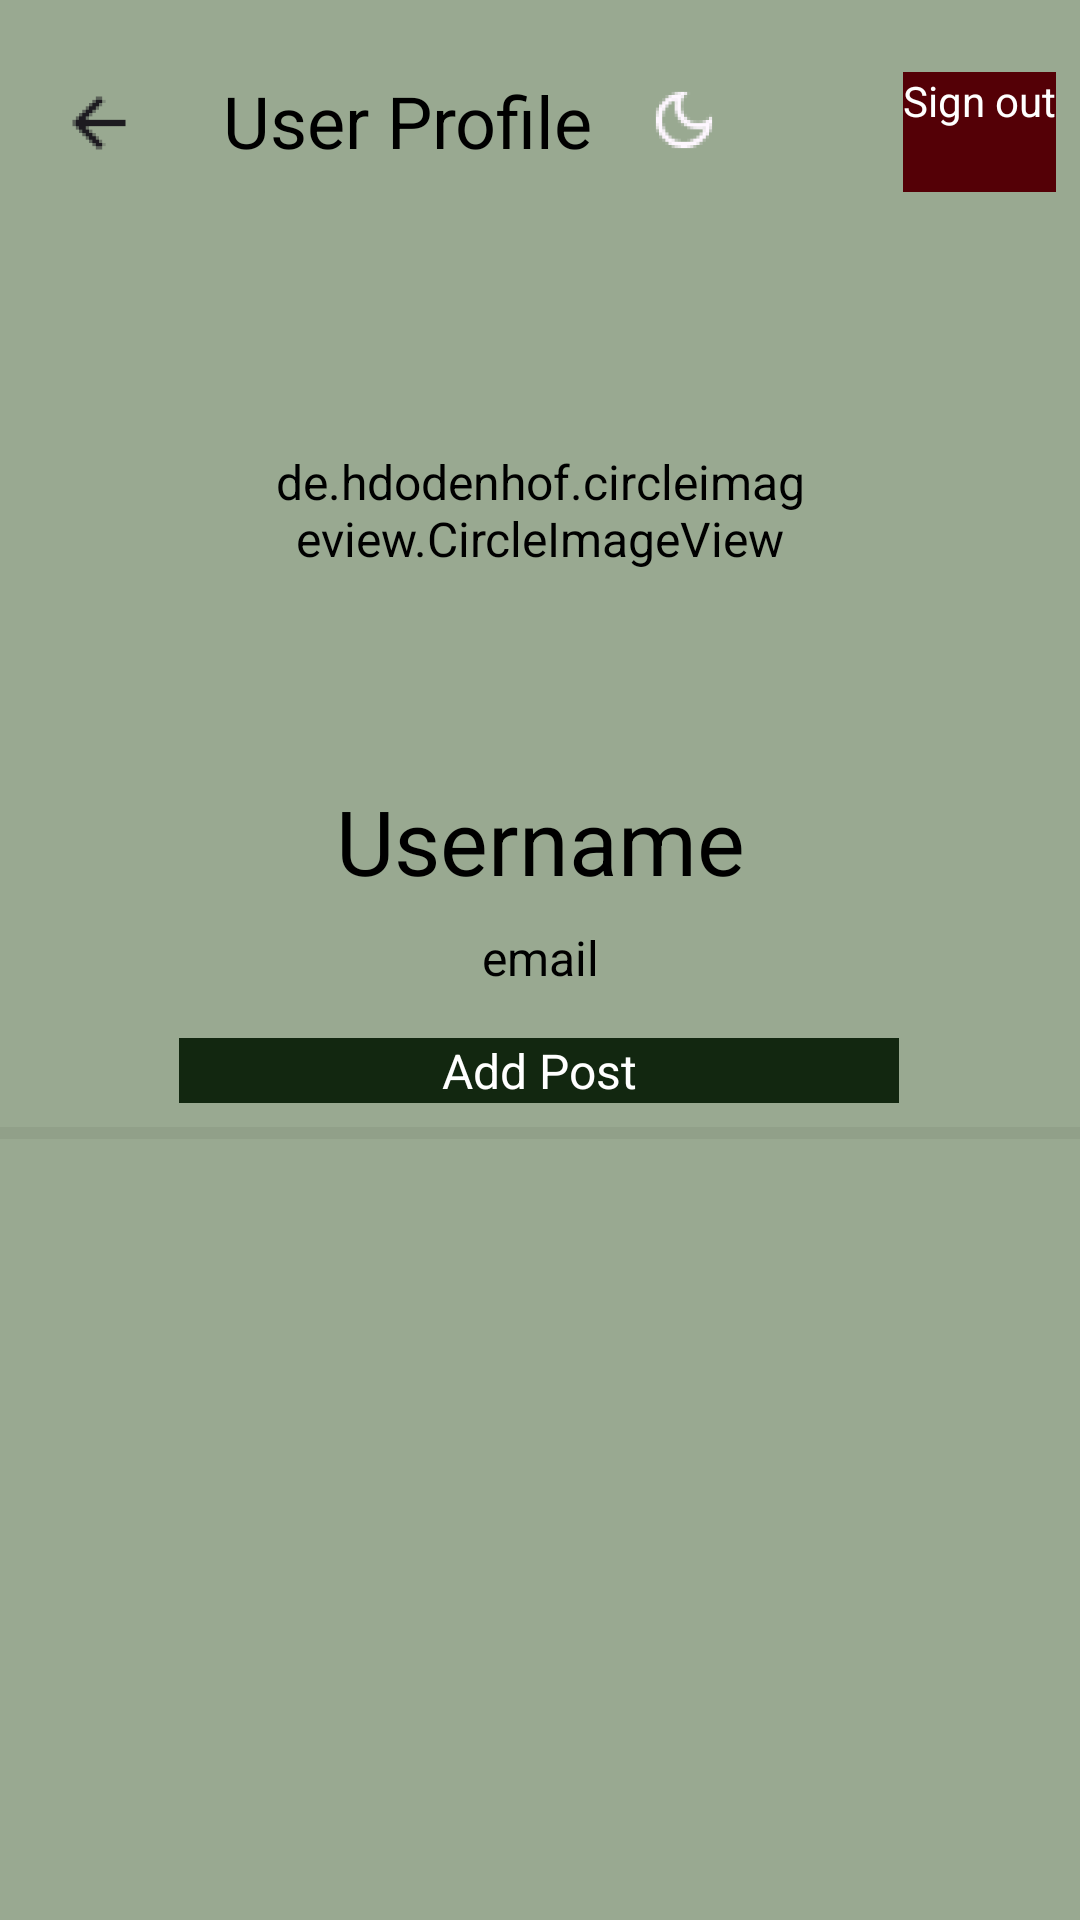

This screen was rendered from an Android layout file. Write that file and the resources it references.
<!-- AndroidManifest.xml: application theme Theme.Books_Talk -->
<!-- res/layout/activity_user.xml -->
<?xml version="1.0" encoding="utf-8"?>
<androidx.constraintlayout.widget.ConstraintLayout xmlns:android="http://schemas.android.com/apk/res/android"
    xmlns:app="http://schemas.android.com/apk/res-auto"
    xmlns:tools="http://schemas.android.com/tools"
    android:id="@+id/main"
    android:layout_width="match_parent"
    android:layout_height="match_parent"
    tools:context=".UserActivity">

    <View
        android:id="@+id/view9"
        android:layout_width="match_parent"
        android:layout_height="4dp"
        android:layout_marginTop="8dp"
        android:alpha="0.05"
        android:background="@android:color/black"
        app:layout_constraintEnd_toEndOf="parent"
        app:layout_constraintStart_toStartOf="parent"
        app:layout_constraintTop_toBottomOf="@+id/add_btn" />

    <ImageView
        android:id="@+id/lightmode_btn"
        android:layout_width="64dp"
        android:layout_height="64dp"
        android:layout_marginTop="8dp"
        app:layout_constraintStart_toEndOf="@+id/textView2"
        app:layout_constraintTop_toTopOf="parent"
        app:srcCompat="@mipmap/light_mode_foreground" />

    <ImageView
        android:id="@+id/darkmode_btn"
        android:layout_width="64dp"
        android:layout_height="64dp"
        android:layout_marginTop="8dp"
        android:layout_marginEnd="100dp"
        android:cropToPadding="false"
        app:layout_constraintEnd_toEndOf="parent"
        app:layout_constraintTop_toTopOf="parent"
        app:srcCompat="@mipmap/dark_mode_foreground" />

    <ImageView
        android:id="@+id/arrow_back_user"
        android:layout_width="50dp"
        android:layout_height="50dp"
        android:layout_marginStart="8dp"
        android:layout_marginTop="16dp"
        app:layout_constraintStart_toStartOf="parent"
        app:layout_constraintTop_toTopOf="parent"
        app:srcCompat="@mipmap/arrow_back_foreground" />

    <Button
        android:id="@+id/signout_btn"
        style="@style/Books_Talk"
        android:layout_width="wrap_content"
        android:layout_height="40dp"
        android:layout_marginTop="24dp"
        android:layout_marginEnd="8dp"
        android:backgroundTint="#540006"
        android:text="Sign out"
        android:textSize="14dp"
        app:layout_constraintEnd_toEndOf="parent"
        app:layout_constraintTop_toTopOf="parent" />

    <TextView
        android:id="@+id/textView2"
        android:layout_width="wrap_content"
        android:layout_height="wrap_content"
        android:layout_marginStart="16dp"
        android:layout_marginTop="24dp"
        android:text="User Profile"
        android:textSize="24dp"
        app:layout_constraintStart_toEndOf="@+id/arrow_back_user"
        app:layout_constraintTop_toTopOf="parent" />

    <Button
        android:id="@+id/add_btn"
        style="@style/Books_Talk"
        android:layout_width="240dp"
        android:layout_height="wrap_content"
        android:layout_marginTop="16dp"
        android:text="Add Post"
        app:layout_constraintEnd_toEndOf="parent"
        app:layout_constraintHorizontal_bias="0.497"
        app:layout_constraintStart_toStartOf="parent"
        app:layout_constraintTop_toBottomOf="@+id/email_user" />

    <de.hdodenhof.circleimageview.CircleImageView
        android:id="@+id/imageView6"
        android:layout_width="180dp"
        android:layout_height="180dp"
        android:layout_margin="8dp"
        app:layout_constraintStart_toStartOf="parent"
        app:layout_constraintEnd_toEndOf="parent"
        app:civ_border_color="@color/white"
        app:layout_constraintTop_toBottomOf="@+id/lightmode_btn"
        android:src="@mipmap/avatar_foreground"/>

    <TextView
        android:id="@+id/username_textView"
        android:layout_width="wrap_content"
        android:layout_height="wrap_content"
        android:layout_marginTop="0dp"
        android:text="Username"
        android:textSize="30dp"
        app:layout_constraintEnd_toEndOf="parent"
        app:layout_constraintStart_toStartOf="parent"
        app:layout_constraintTop_toBottomOf="@+id/imageView6" />

    <TextView
        android:id="@+id/email_user"
        android:layout_width="wrap_content"
        android:layout_height="wrap_content"
        android:layout_marginTop="8dp"
        android:text="email"
        app:layout_constraintEnd_toEndOf="parent"
        app:layout_constraintStart_toStartOf="parent"
        app:layout_constraintTop_toBottomOf="@+id/username_textView" />

    <androidx.recyclerview.widget.RecyclerView
        android:id="@+id/RecyclerView_User"
        android:layout_width="0dp"
        android:layout_height="0dp"
        android:layout_marginStart="32dp"
        android:layout_marginTop="16dp"
        android:layout_marginEnd="32dp"
        android:layout_marginBottom="16dp"
        app:layout_constraintBottom_toBottomOf="parent"
        app:layout_constraintEnd_toEndOf="parent"
        app:layout_constraintStart_toStartOf="parent"
        app:layout_constraintTop_toBottomOf="@+id/view9" />
</androidx.constraintlayout.widget.ConstraintLayout>
<!-- resources referenced by this layout -->
<resources>
  <!-- mipmap arrow_back_foreground: webp bitmap (mipmap-hdpi, 614 bytes) -->
  <!-- mipmap avatar_foreground: webp bitmap (mipmap-hdpi, 2592 bytes) -->
  <!-- mipmap dark_mode_foreground: webp bitmap (mipmap-hdpi, 1106 bytes) -->
  <!-- mipmap light_mode_foreground: webp bitmap (mipmap-hdpi, 794 bytes) -->
  <style name="Books_Talk">
          <item name="android:backgroundTint">#122710</item> 
          <item name="android:textColor">#FFFFFF</item>   
          <item name="cornerRadius">8dp</item>
      </style>
  <style name="Theme.Books_Talk" parent="Base.Theme.Books_Talk" />
  <style name="Base.Theme.Books_Talk" parent="Theme.Material3.DayNight.NoActionBar">
          
          <item name="android:background">#99A991</item>
          <item name="android:textColor">#000000</item>
          <item name="android:textSize">16dp</item>
          <item name="android:textAlignment">center</item>
          <item name="android:buttonStyle">@style/Books_Talk</item>
          <item name="android:editTextStyle">@style/BooksTalkEditText</item>
      </style>
  <style name="BooksTalkEditText">
          <item name="android:background">#FFFFFF</item> 
          <item name="android:textColor">#000000</item>               
          <item name="android:paddingStart">16dp</item>               
          <item name="android:paddingEnd">16dp</item>
          <item name="android:paddingTop">12dp</item>
          <item name="android:paddingBottom">12dp</item>
          <item name="cornerRadius">180dp</item>               
      </style>
  <!-- not gathered from this repository: default colours our renderer supplied (Android Studio template values) -->
  <color name="white">#FFFFFFFF</color>
</resources>
